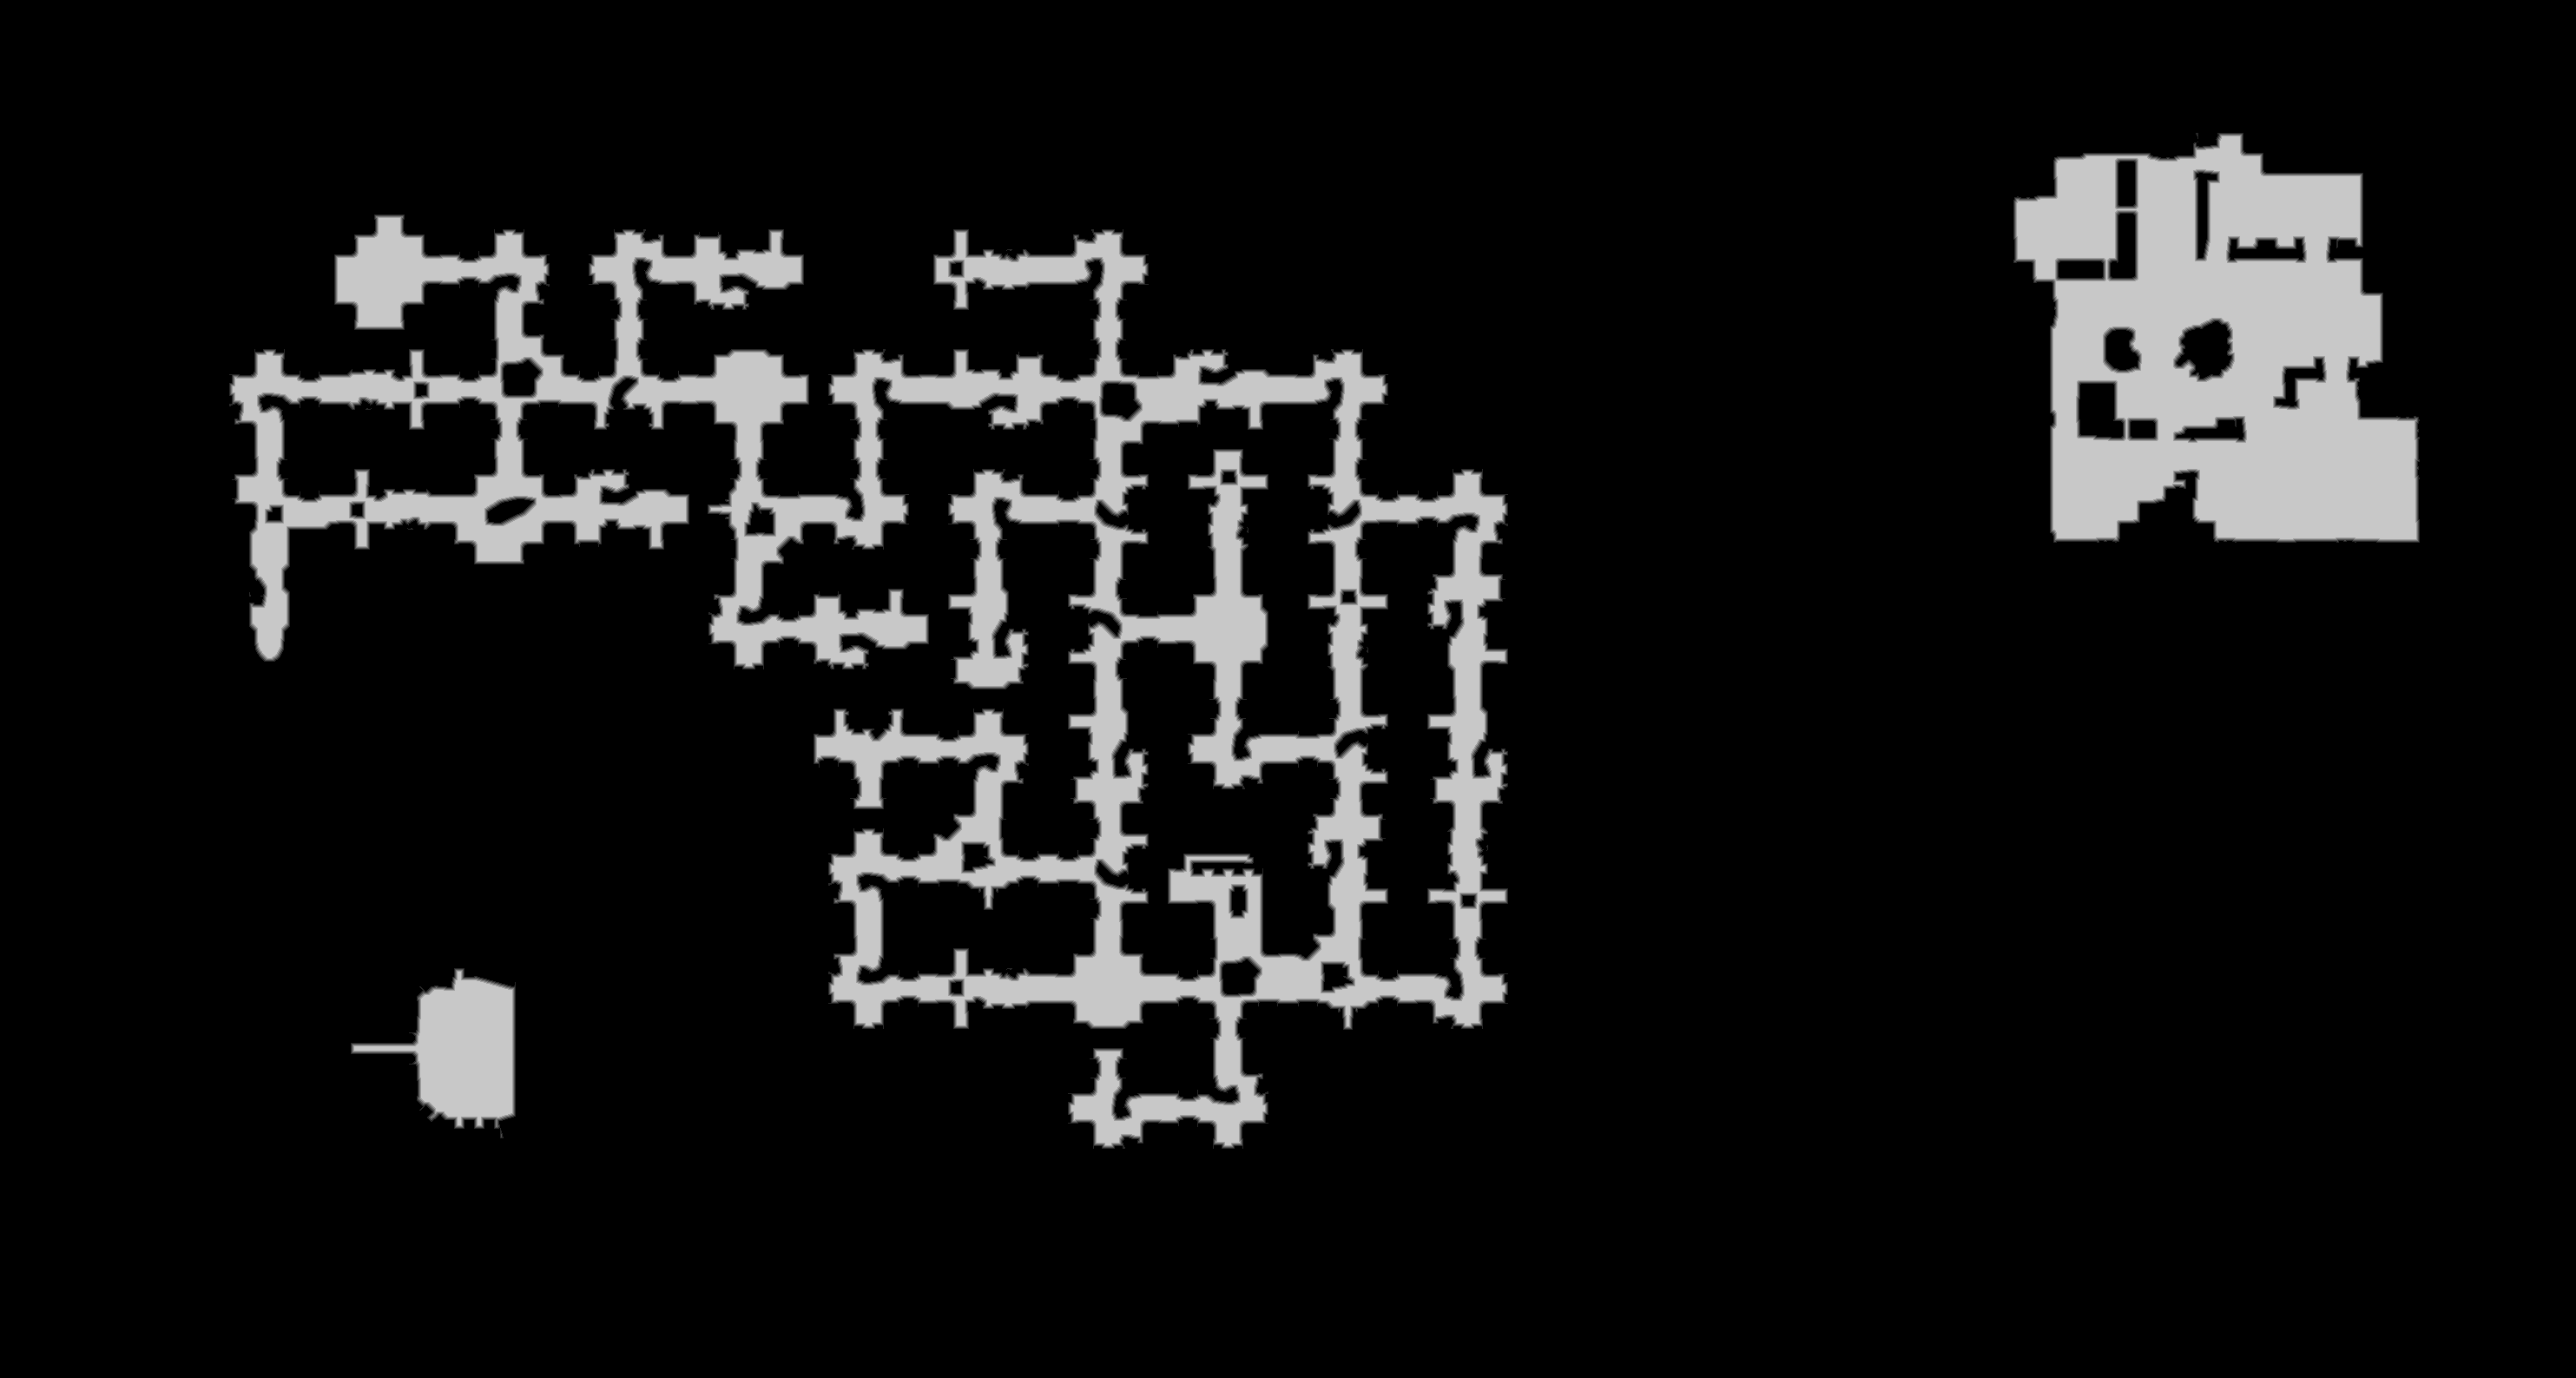

Source data for this figure (header and first rows):
base	0x40f0d7c0000
origin	0x3070010
stride	1484
width	2967
height	1587
nibble	0	4137130
nibble	1	37426
nibble	2	36130
nibble	3	35771
nibble	4	35454
nibble	5	426718
